Run: headless pygame with SDL's dummy video driver; simulated clock (each Clock.tick advances the game by its frame time, no real sleeping); random seed 0; keys injected as events and as key.get_pressed() state; no mouse input.
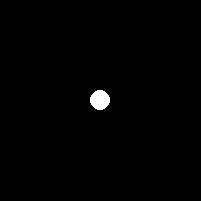
Frame 1 of 4 · flips 1–60 · no input
Frame 2 of 4 · flips 61–180 · tapped SPACE, RETURN · held RIGHT (→), D · screen unchanged from frame 1, image omitted
Frame 3 of 4 · flips 181–300 · held DOWN (↓), S · screen unchanged from frame 2, image omitted
Frame 4 of 4 · flips 301–420 · held LEFT (←), A, UP (↑), W · screen unchanged from frame 3, image omitted

The pygame program that drew these frames:

import pygame
pygame.init()
size = width, height = 201, 201
screen = pygame.display.set_mode(size)
# метод clock.tick() возвращает количество миллисекунд, прошедших с момента последнего вызова
clock = pygame.time.Clock()


def draw():
    pygame.draw.circle(screen, (255, 255, 255), (100, 100), 10)
    pygame.draw
running = True
while running:
    screen.fill((0, 0, 0))
    for event in pygame.event.get():
        if event.type == pygame.QUIT:
            running = False
    draw()
    pygame.display.flip()

    clock.tick(100)
